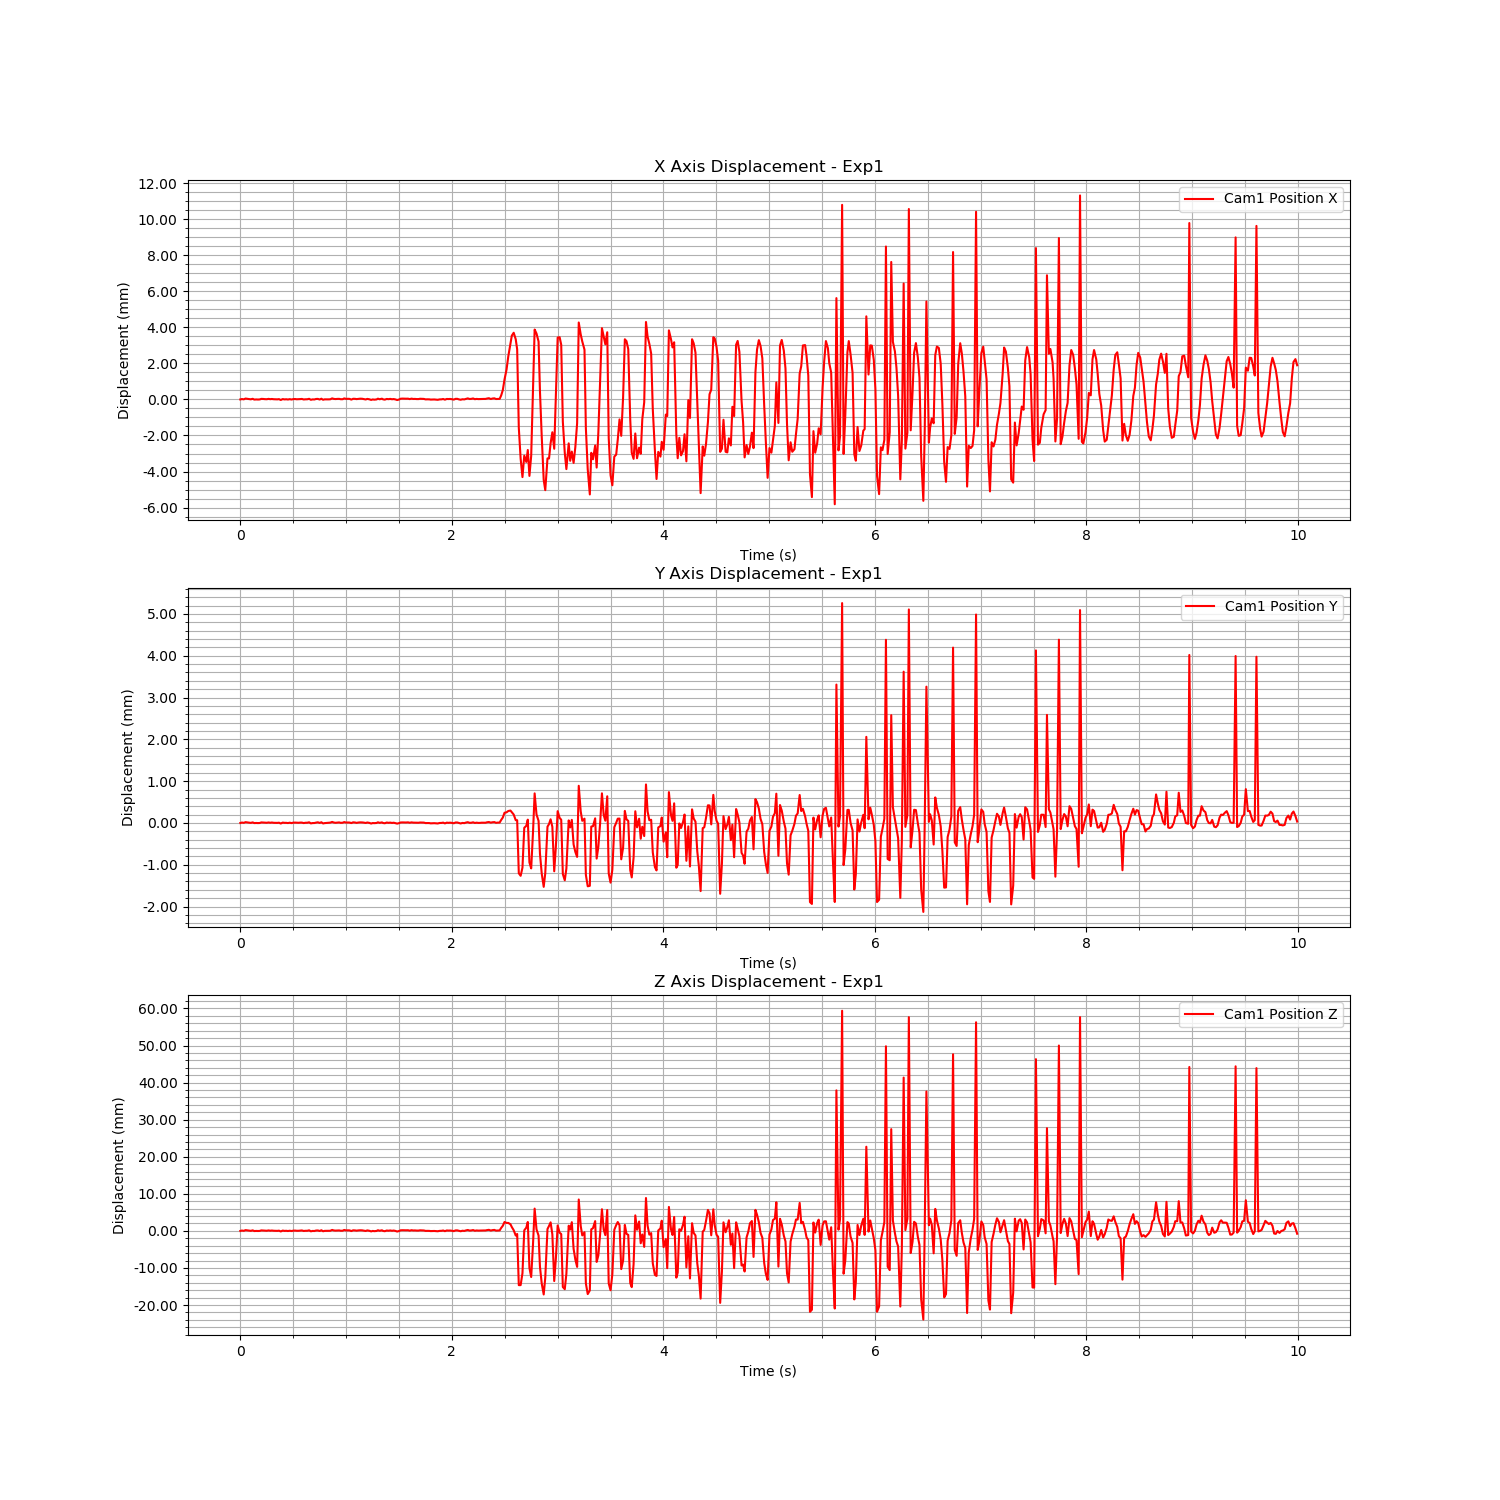

The table this chart was drawn from, first rows:
Time (s), Cam1 Fiducial ID, Cam1 Position X, Cam1 Position Y, Cam1 Position Z, Cam1 Rotation X, Cam1 Rotation Y, Cam1 Rotation Z, Cam1 Rotation W
1723759637, 0, 0.2486, 0.1034, 1.159, 0.9946, -0.001556, -0.1012, 0.02123
1723759637, 0, 0.2486, 0.1034, 1.159, 0.9946, -0.001556, -0.1012, 0.02123
1723759637, 0, 0.2486, 0.1034, 1.159, 0.9946, -0.001556, -0.1012, 0.02123
1723759637, 0, 0.2487, 0.1034, 1.159, 0.9946, -0.001556, -0.1012, 0.02123
1723759637, 0, 0.2486, 0.1034, 1.159, 0.9946, -0.001556, -0.1012, 0.02123
1723759637, 0, 0.2486, 0.1034, 1.159, 0.9946, -0.001556, -0.1012, 0.02123
1723759637, 0, 0.2486, 0.1034, 1.159, 0.9946, -0.001556, -0.1012, 0.02123
1723759637, 0, 0.2486, 0.1034, 1.159, 0.9946, -0.001556, -0.1012, 0.02123
1723759637, 0, 0.2486, 0.1034, 1.159, 0.9946, -0.001556, -0.1012, 0.02123
1723759637, 0, 0.2486, 0.1034, 1.159, 0.9946, -0.001556, -0.1012, 0.02123
1723759637, 0, 0.2486, 0.1034, 1.159, 0.9946, -0.001556, -0.1012, 0.02123
1723759637, 0, 0.2486, 0.1034, 1.159, 0.9946, -0.001556, -0.1012, 0.02123
1723759637, 0, 0.2486, 0.1034, 1.159, 0.9946, -0.001556, -0.1012, 0.02123
1723759637, 0, 0.2486, 0.1034, 1.159, 0.9946, -0.001556, -0.1012, 0.02123
1723759637, 0, 0.2486, 0.1034, 1.159, 0.9946, -0.001556, -0.1012, 0.02123
1723759637, 0, 0.2486, 0.1034, 1.159, 0.9946, -0.001556, -0.1012, 0.02123
1723759637, 0, 0.2486, 0.1034, 1.159, 0.9946, -0.001556, -0.1012, 0.02123
1723759637, 0, 0.2486, 0.1034, 1.159, 0.9946, -0.001556, -0.1012, 0.02123
1723759637, 0, 0.2486, 0.1034, 1.159, 0.9946, -0.001556, -0.1012, 0.02123
1723759637, 0, 0.2486, 0.1034, 1.159, 0.9946, -0.001556, -0.1012, 0.02123
1723759638, 0, 0.2486, 0.1034, 1.159, 0.9946, -0.001556, -0.1012, 0.02123
1723759638, 0, 0.2486, 0.1034, 1.159, 0.9946, -0.001556, -0.1012, 0.02123
1723759638, 0, 0.2486, 0.1034, 1.159, 0.9946, -0.001556, -0.1012, 0.02123
1723759638, 0, 0.2486, 0.1034, 1.159, 0.9946, -0.001556, -0.1012, 0.02123
1723759638, 0, 0.2486, 0.1034, 1.159, 0.9946, -0.001556, -0.1012, 0.02123
1723759638, 0, 0.2486, 0.1034, 1.159, 0.9946, -0.001556, -0.1012, 0.02123
1723759638, 0, 0.2486, 0.1034, 1.159, 0.9946, -0.001556, -0.1012, 0.02123
1723759638, 0, 0.2486, 0.1034, 1.159, 0.9946, -0.001556, -0.1012, 0.02123
1723759638, 0, 0.2486, 0.1034, 1.159, 0.9946, -0.001556, -0.1012, 0.02123
1723759638, 0, 0.2486, 0.1034, 1.159, 0.9946, -0.001556, -0.1012, 0.02123
1723759638, 0, 0.2486, 0.1034, 1.159, 0.9946, -0.001556, -0.1012, 0.02123
1723759638, 0, 0.2486, 0.1034, 1.159, 0.9946, -0.001556, -0.1012, 0.02123
1723759638, 0, 0.2486, 0.1034, 1.159, 0.9946, -0.001556, -0.1012, 0.02123
1723759638, 0, 0.2486, 0.1034, 1.159, 0.9946, -0.001556, -0.1012, 0.02123
1723759638, 0, 0.2486, 0.1034, 1.159, 0.9946, -0.001556, -0.1012, 0.02123
1723759638, 0, 0.2486, 0.1034, 1.159, 0.9946, -0.001556, -0.1012, 0.02123
1723759638, 0, 0.2486, 0.1034, 1.159, 0.9946, -0.001556, -0.1012, 0.02123
1723759638, 0, 0.2486, 0.1034, 1.159, 0.9946, -0.001556, -0.1012, 0.02123
1723759638, 0, 0.2486, 0.1034, 1.159, 0.9946, -0.001556, -0.1012, 0.02123
1723759638, 0, 0.2486, 0.1034, 1.159, 0.9946, -0.001556, -0.1012, 0.02123
1723759638, 0, 0.2486, 0.1034, 1.159, 0.9946, -0.001556, -0.1012, 0.02123
1723759638, 0, 0.2486, 0.1034, 1.159, 0.9946, -0.001556, -0.1012, 0.02123
1723759638, 0, 0.2486, 0.1034, 1.159, 0.9946, -0.001556, -0.1012, 0.02123
1723759638, 0, 0.2486, 0.1034, 1.159, 0.9946, -0.001556, -0.1012, 0.02123
1723759638, 0, 0.2486, 0.1034, 1.159, 0.9946, -0.001556, -0.1012, 0.02123
1723759638, 0, 0.2486, 0.1034, 1.159, 0.9946, -0.001556, -0.1012, 0.02123
1723759638, 0, 0.2487, 0.1034, 1.159, 0.9946, -0.001556, -0.1012, 0.02123
1723759638, 0, 0.2486, 0.1034, 1.159, 0.9946, -0.001556, -0.1012, 0.02123
1723759638, 0, 0.2486, 0.1034, 1.159, 0.9946, -0.001556, -0.1012, 0.02123
1723759638, 0, 0.2486, 0.1034, 1.159, 0.9946, -0.001556, -0.1012, 0.02123
1723759638, 0, 0.2486, 0.1034, 1.159, 0.9946, -0.001556, -0.1012, 0.02123
1723759638, 0, 0.2486, 0.1034, 1.159, 0.9946, -0.001556, -0.1012, 0.02123
1723759638, 0, 0.2487, 0.1034, 1.159, 0.9946, -0.001556, -0.1012, 0.02123
1723759638, 0, 0.2486, 0.1034, 1.159, 0.9946, -0.001556, -0.1012, 0.02123
1723759638, 0, 0.2486, 0.1034, 1.159, 0.9946, -0.001556, -0.1012, 0.02123
1723759638, 0, 0.2486, 0.1034, 1.159, 0.9946, -0.001556, -0.1012, 0.02123
1723759638, 0, 0.2486, 0.1034, 1.159, 0.9946, -0.001556, -0.1012, 0.02123
1723759638, 0, 0.2486, 0.1034, 1.159, 0.9946, -0.001556, -0.1012, 0.02123
1723759638, 0, 0.2486, 0.1034, 1.159, 0.9946, -0.001556, -0.1012, 0.02123
1723759638, 0, 0.2487, 0.1034, 1.159, 0.9946, -0.001556, -0.1012, 0.02123
... 540 more rows
